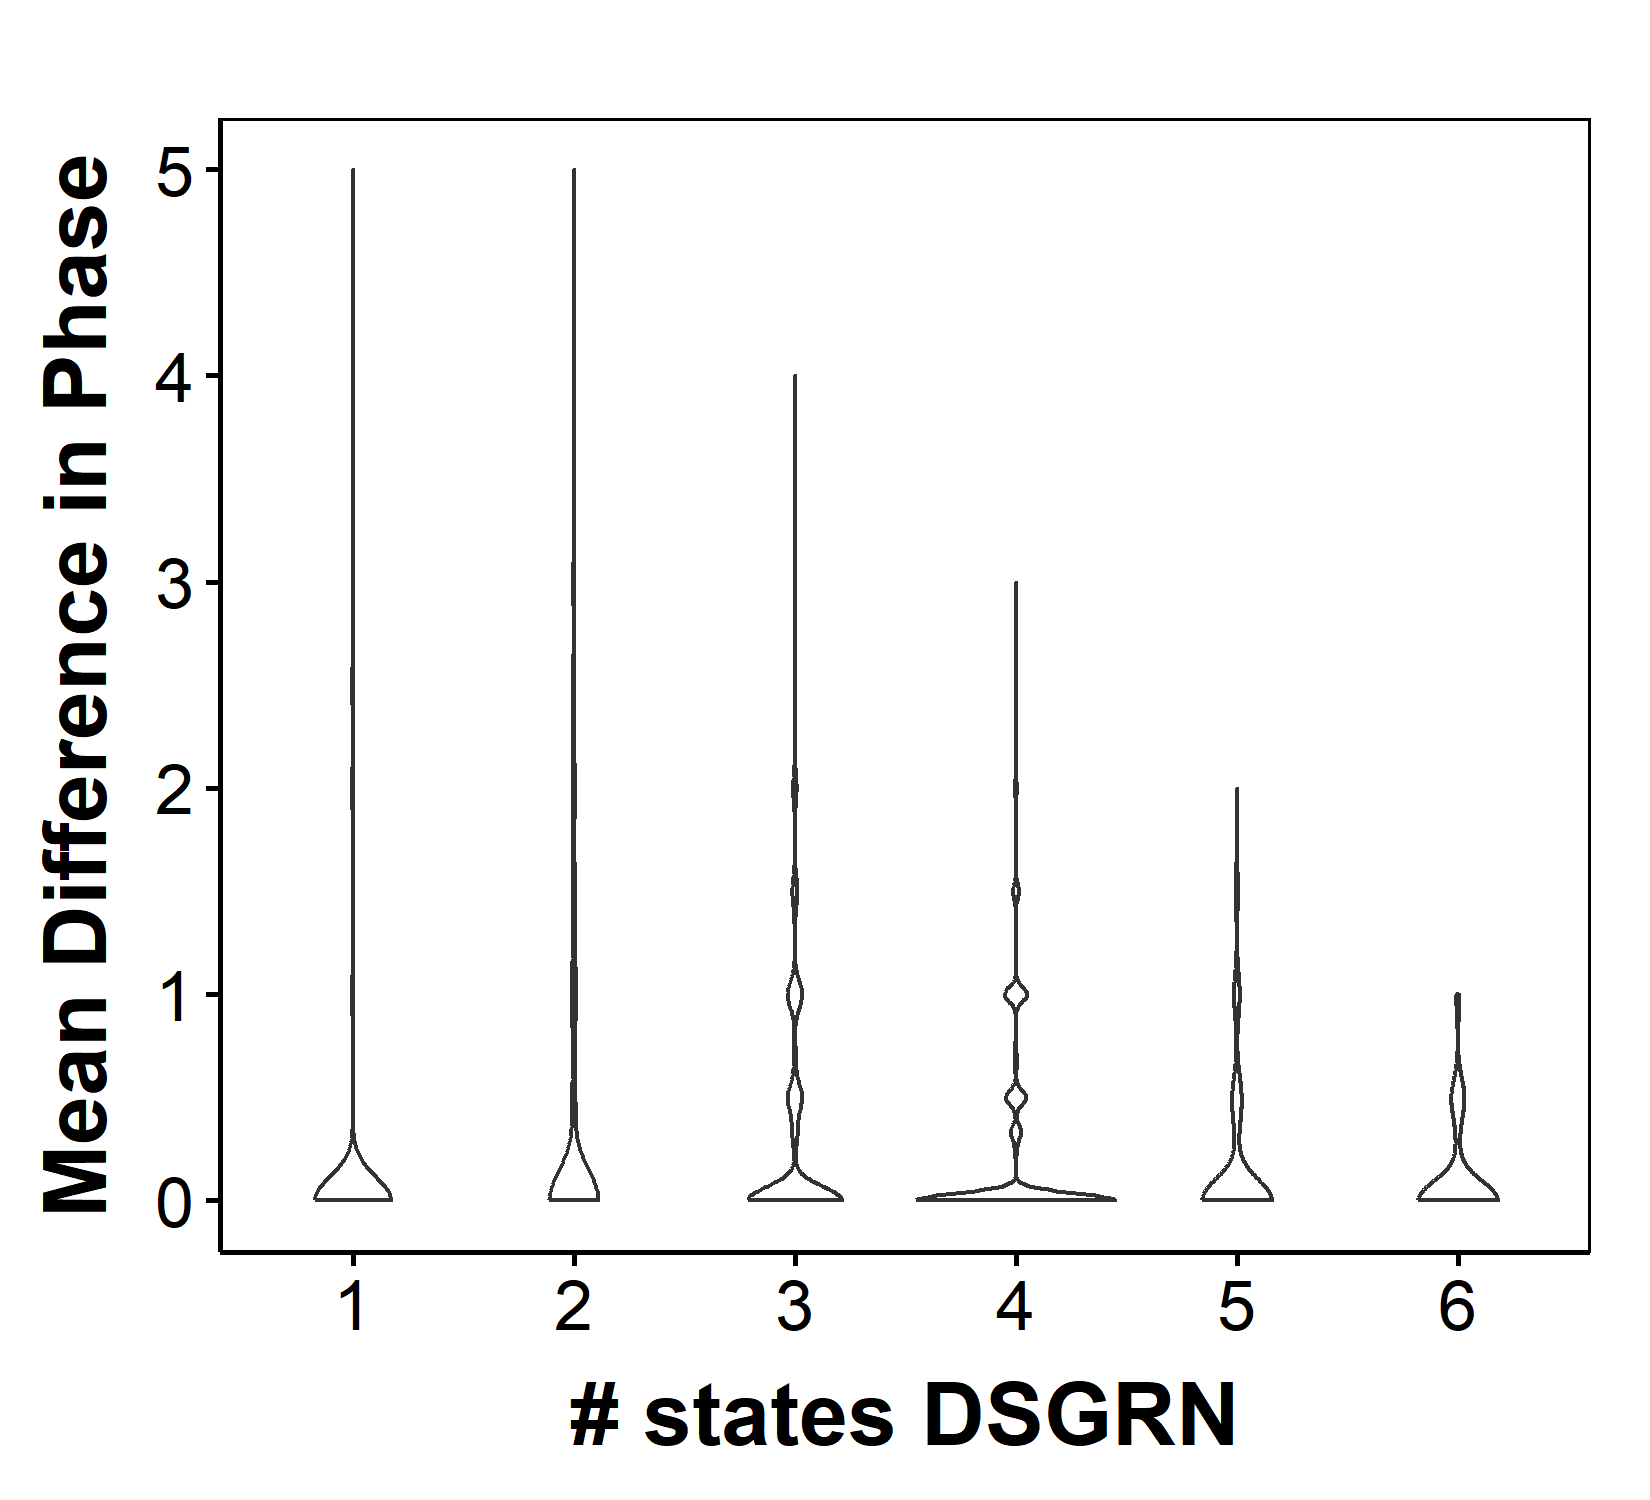

Values plotted in this chart, from the file beside it:
parIndex, Phase, DSGRNPhase, nStateRac, nStateDSGRN, Compare
1, 1010, 0103-0303-1003-1010, 1, 4, 1
2, 0303-1013, 0300-0303-1003-1010, 2, 4, 0.5
3, 0010, 0010-0300, 1, 2, 1
4, 0300-1010, 0300-1010, 2, 2, 1
5, 1010, 0303-1003-1010, 1, 3, 1
6, 1010, 0103-0303-1003-1010, 1, 4, 1
7, 1010, 1010, 1, 1, 1
8, 1012, 0300-0303-1003-1010-1103, 1, 5, 0
9, 0010-0300, 0010-0300, 2, 2, 1
10, 1010, 1010, 1, 1, 1
11, 1013, 0303-1003-1010, 1, 3, 0
12, 0303, 0300-0303-1003-1010, 1, 4, 1
13, 0312-1012, 0303-1010-1013, 2, 3, 0
14, 1012, 0303-1003-1010, 1, 3, 0
15, 1010, 1010-1011, 1, 2, 1
16, 0300-1010, 0300-0303-1003-1010, 2, 4, 1
17, 1010, 1010, 1, 1, 1
18, 0010, 0010, 1, 1, 1
19, 0313, 0303-1010-1013, 1, 3, 0
20, 1010, 1010-1011, 1, 2, 1
21, 1010, 0303-1010, 1, 2, 1
22, 0303, 0303-1003, 1, 2, 1
23, 1010, 1010, 1, 1, 1
24, 1010, 1010, 1, 1, 1
25, 0303, 0010-0300-0303, 1, 3, 1
26, 1010, 1010, 1, 1, 1
27, 1003-1103, 0303-1000-1003-1203, 2, 4, 0.5
28, 0010-0300, 0010-0100-0300, 2, 3, 1
29, 0302-1012, 0302-1002-1010, 2, 3, 0.5
30, 1010, 1010-1011, 1, 2, 1
31, 0010, 0010-0300, 1, 2, 1
32, 0303, 0300-0303-1010-1103, 1, 4, 1
33, 0302, 0300-0302-1002-1010, 1, 4, 1
34, 0302-1012, 0302-1002-1010, 2, 3, 0.5
35, 0010, 0010-0013-0303, 1, 3, 1
36, 1003-1010-1103, 1003-1010-1103, 3, 3, 1
37, 1010, 0300-0303-1010, 1, 3, 1
38, 0303-1013, 0303-1010-1013, 2, 3, 1
39, 0303-1010-1013, 0303-1003-1010-1103, 3, 4, 0.6667
40, 0303-1013, 0303-1003-1010, 2, 3, 0.5
41, 0303-1013, 0303-1003-1010, 2, 3, 0.5
42, 0300-1010, 0300-1010, 2, 2, 1
43, 0302-1000, 0300-0303-1000, 2, 3, 0.5
44, 0303, 0300-0303-1010, 1, 3, 1
45, 0303, 0300-0303-1003-1010, 1, 4, 1
46, 1010, 1010-1011, 1, 2, 1
47, 0302-1012, 1002-1010, 2, 2, 0
48, 0303-1010-1013, 0303-1003-1010, 3, 3, 0.6667
49, 1013, 1010-1013, 1, 2, 1
50, 1010, 1010, 1, 1, 1
51, 1003-1303, 0303-1000-1003, 2, 3, 0.5
52, 0303, 0010-0100-0300-0303, 1, 4, 1
53, 1011, 1010, 1, 1, 0
54, 0000-0300, 0000-0300, 2, 2, 1
55, 0303-1010, 0103-0303-1003-1010, 2, 4, 1
56, 1010, 0300-0303-1003-1010, 1, 4, 1
57, 0303-1013, 0303-1003-1010, 2, 3, 0.5
58, 0010-0303, 0010-0300-0303, 2, 3, 1
59, 1000-1003, 0303-1000-1003, 2, 3, 1
60, 0303, 0303, 1, 1, 1
... 9,940 more rows
